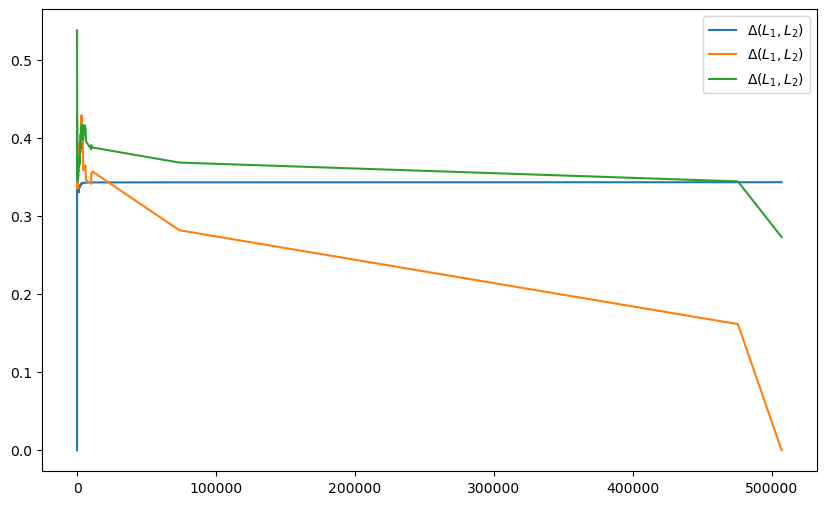

The file beside this chart, header and first rows:
0.5379395262666783, 0.0, 0.3430813944583829, 0.6831994145187434
0.4895, 0.35, 0.343, 0.5715
0.4449, 0.3995, 0.343, 0.5368
0.4669, 0.4261, 0.3428, 0.5412
0.4619, 0.3975, 0.3427, 0.5459
0.4738, 0.3841, 0.3425, 0.5553
0.4618, 0.4053, 0.3425, 0.544
0.4593, 0.3826, 0.3424, 0.5484
0.4574, 0.3594, 0.3423, 0.5533
0.449, 0.3908, 0.3423, 0.5412
0.4293, 0.3903, 0.3424, 0.5315
0.419, 0.3967, 0.3424, 0.5248
0.4208, 0.3834, 0.3423, 0.529
0.4225, 0.374, 0.3422, 0.5322
0.4238, 0.3614, 0.3421, 0.536
0.4144, 0.3655, 0.3422, 0.5303
0.4049, 0.3619, 0.3423, 0.5264
0.3953, 0.359, 0.3424, 0.5223
0.3979, 0.354, 0.3423, 0.5249
0.3896, 0.3506, 0.3424, 0.5216
0.3922, 0.3458, 0.3423, 0.5241
0.3868, 0.3465, 0.3423, 0.5212
0.385, 0.3521, 0.3423, 0.5189
0.3787, 0.3483, 0.3424, 0.5167
0.3899, 0.3732, 0.3421, 0.5161
0.3854, 0.3707, 0.3422, 0.5145
0.3867, 0.3795, 0.3421, 0.5129
0.3852, 0.3809, 0.3421, 0.5119
0.3771, 0.3713, 0.3423, 0.5102
0.3793, 0.3703, 0.3422, 0.5115
0.3813, 0.3686, 0.3421, 0.513
0.379, 0.3685, 0.3421, 0.5119
0.3831, 0.3804, 0.3419, 0.511
0.3858, 0.3883, 0.3418, 0.5104
0.3816, 0.3837, 0.3419, 0.5094
0.3832, 0.3822, 0.3418, 0.5106
0.3849, 0.3803, 0.3417, 0.5119
0.382, 0.3778, 0.3418, 0.5111
0.385, 0.3742, 0.3416, 0.5136
0.3865, 0.3721, 0.3415, 0.5148
0.3855, 0.3731, 0.3415, 0.5141
0.3869, 0.3712, 0.3414, 0.5153
0.3843, 0.3694, 0.3415, 0.5145
0.3857, 0.3675, 0.3414, 0.5156
0.3869, 0.3656, 0.3413, 0.5168
0.3837, 0.3633, 0.3414, 0.5157
0.3856, 0.3707, 0.3412, 0.5148
0.3895, 0.3807, 0.341, 0.5144
0.3865, 0.3779, 0.3411, 0.5135
0.3843, 0.3761, 0.3412, 0.5128
0.3829, 0.3749, 0.3412, 0.5124
0.3801, 0.3721, 0.3413, 0.5117
0.3813, 0.3709, 0.3412, 0.5126
0.3801, 0.369, 0.3412, 0.5125
0.3827, 0.3754, 0.341, 0.5122
0.3801, 0.3728, 0.3411, 0.5116
0.3776, 0.3701, 0.3413, 0.511
0.3788, 0.369, 0.3412, 0.5118
0.3799, 0.3681, 0.3411, 0.5127
0.3814, 0.3731, 0.3409, 0.5122
0.3802, 0.3729, 0.341, 0.5116
... 1,987 more rows
